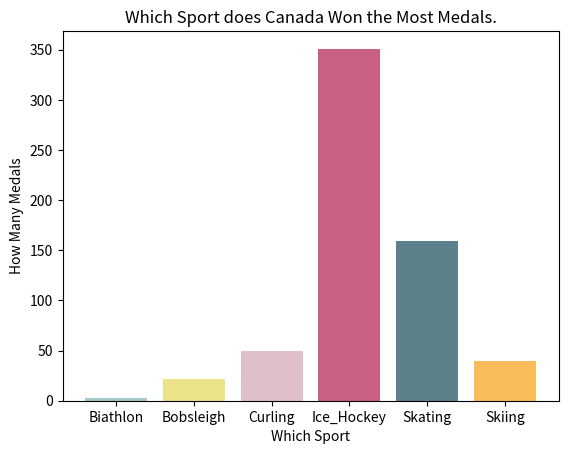

Here is the Python script that generated this plot:
import numpy as np
import matplotlib.pyplot as plt
 
# Make a fake dataset:
height = [3, 22, 50, 351, 159,40]
bars = ('Biathlon', 'Bobsleigh', 'Curling', 'Ice_Hockey', 'Skating','Skiing')
y_pos = np.arange(len(bars))
 
# Create bars
plt.bar(y_pos, height, color=['#a6c9c9', '#ebe38a', '#debfca', '#c76082', '#5d818b', '#fabc5a'])
plt.xticks(y_pos, bars)

 
# Create names on the x-axis
plt.ylabel("How Many Medals")
plt.xlabel("Which Sport")
plt.title("Which Sport does Canada Won the Most Medals.")
# Show graphic
plt.show()

